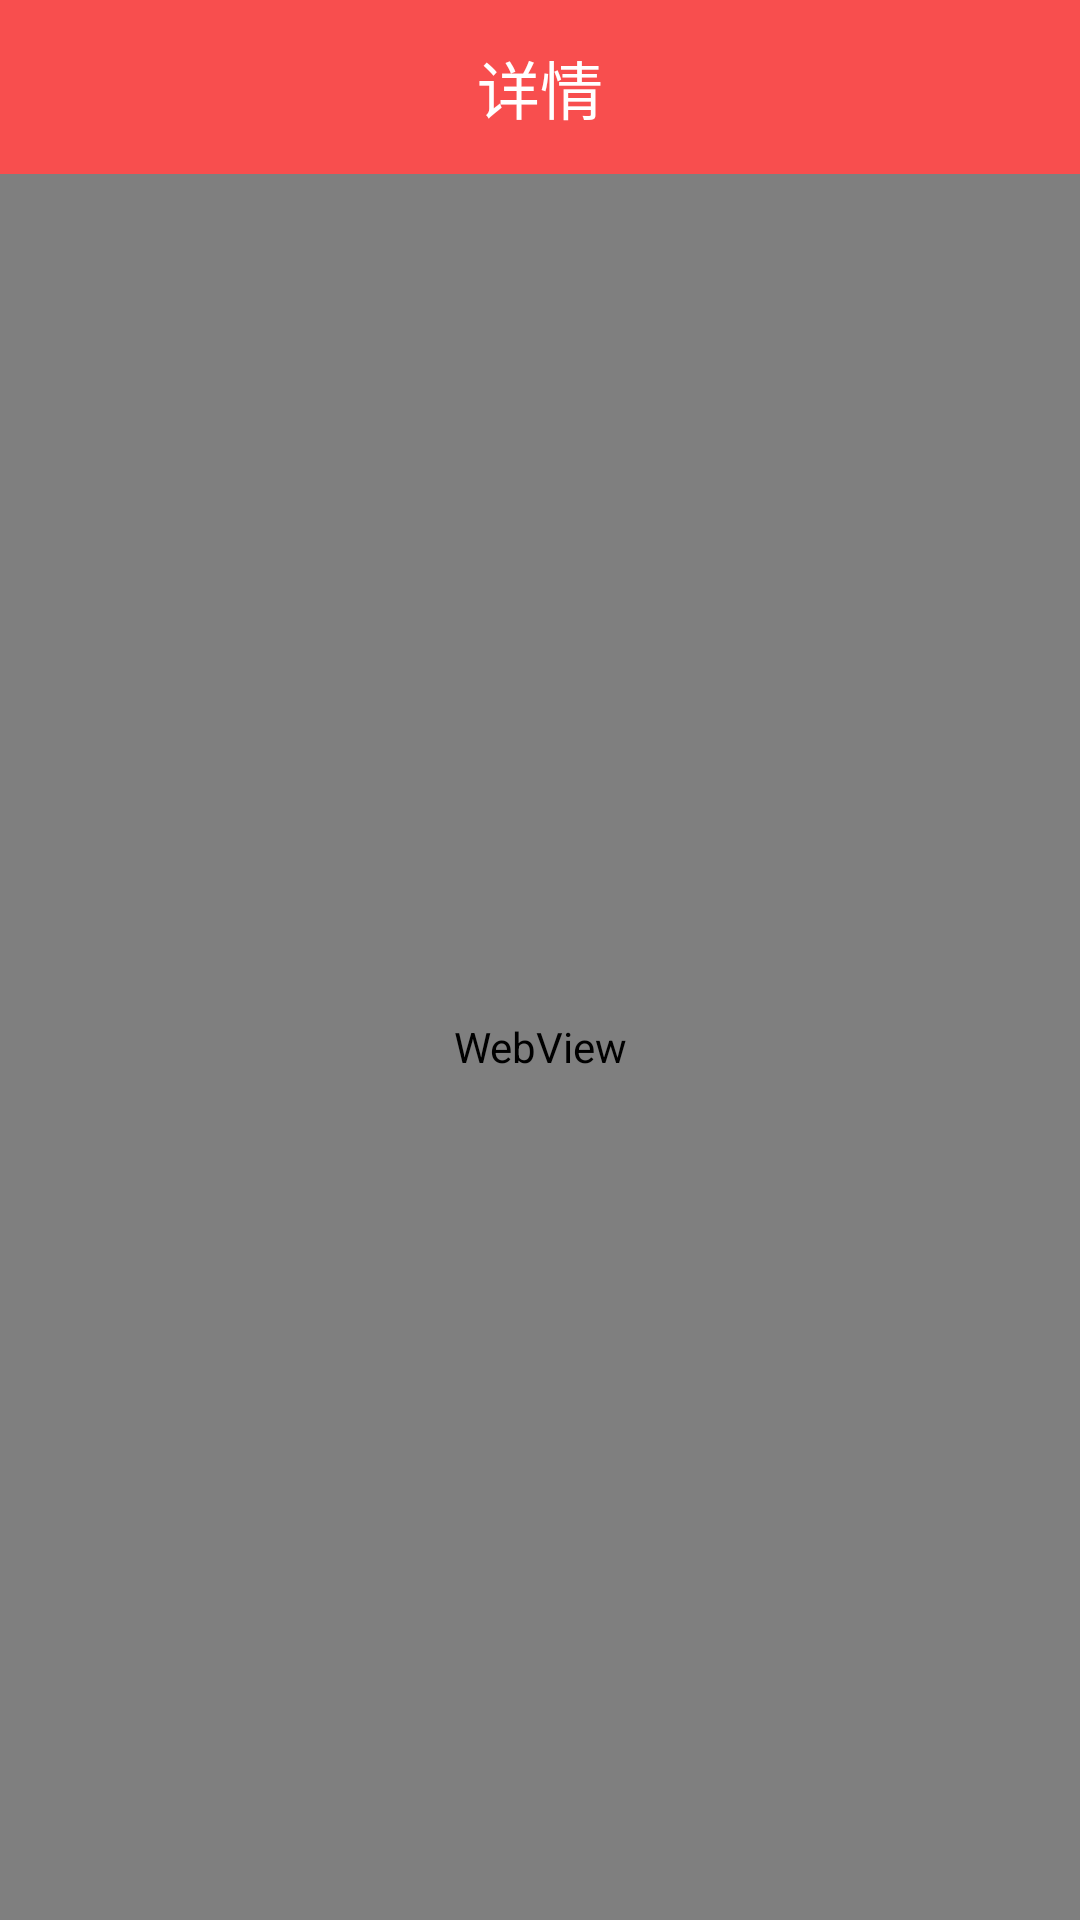

Write the Android layout XML for this screen, with the resource values it uses.
<!-- AndroidManifest.xml: application theme AppTheme -->
<!-- res/layout/activity_content_utils.xml -->
<?xml version="1.0" encoding="utf-8"?>
<RelativeLayout xmlns:android="http://schemas.android.com/apk/res/android"
    xmlns:tools="http://schemas.android.com/tools"
    android:layout_width="match_parent"
    android:layout_height="match_parent"
    tools:context="com.twogroup.biggift.main.gaoshuai.ContentUtils">

    <LinearLayout
        android:id="@+id/linearLayout"
        android:layout_width="match_parent"
        android:layout_height="58dp"
        android:background="@color/main_red"
        android:gravity="center"
        android:orientation="horizontal" >
        <TextView
            android:layout_width="wrap_content"
            android:layout_height="wrap_content"
            android:textSize="21sp"
            android:text="详情"
            android:textColor="#fff"/>
    </LinearLayout>
<WebView
    android:id="@+id/content_web"
    android:layout_width="match_parent"
    android:layout_height="match_parent"
    android:layout_below="@+id/linearLayout" />

</RelativeLayout>
<!-- resources referenced by this layout -->
<resources>
  <color name="main_red">#F84E4E</color>
  <style name="AppTheme" parent="Theme.AppCompat.Light.DarkActionBar">
          
          <item name="colorPrimary">@color/colorPrimary</item>
          <item name="colorPrimaryDark">@color/colorPrimaryDark</item>
          <item name="colorAccent">@color/colorAccent</item>
      </style>
  <color name="colorPrimary">#3F51B5</color>
  <color name="colorPrimaryDark">#303F9F</color>
  <color name="colorAccent">#FF4081</color>
</resources>
